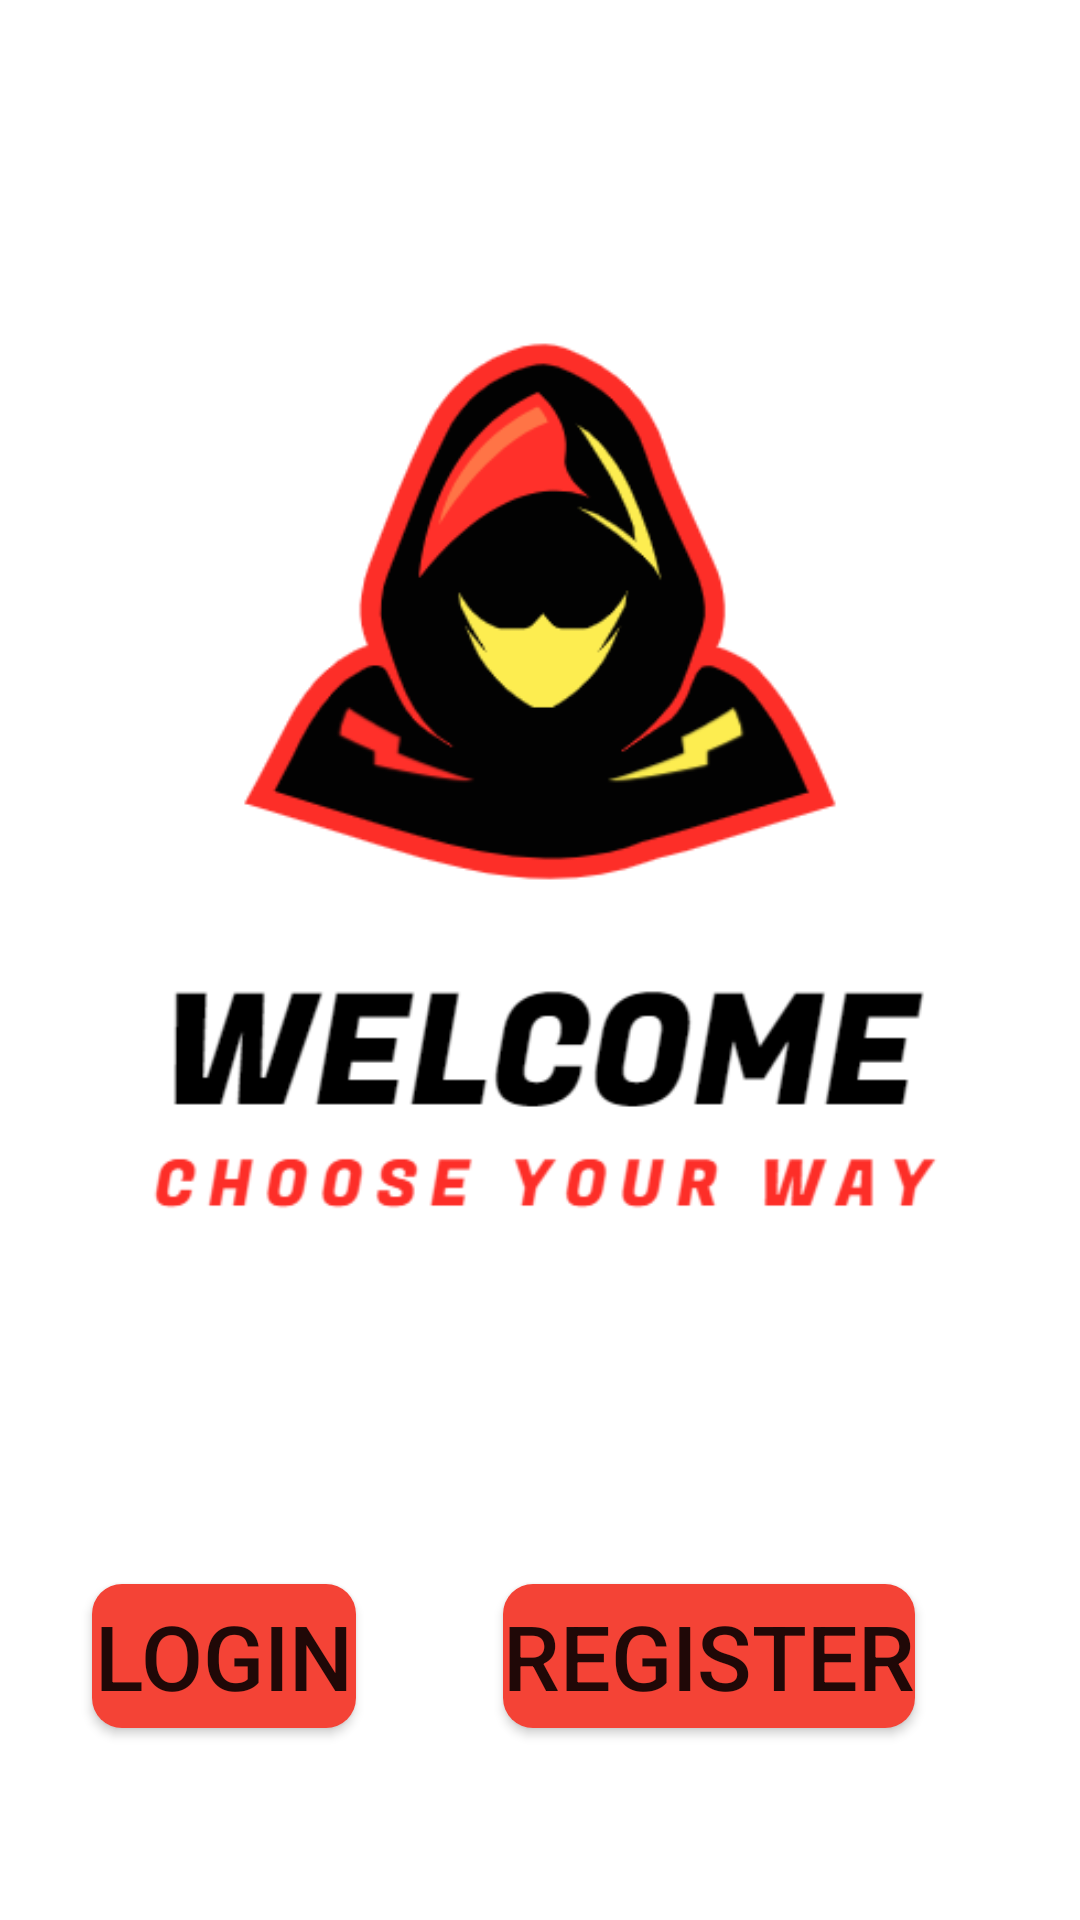

Reconstruct the res/layout file that produces this screen, plus the resources it refers to.
<!-- AndroidManifest.xml: application theme Theme.ExampleApp -->
<!-- res/layout/welcome_fragment.xml -->
<?xml version="1.0" encoding="utf-8"?>
<androidx.constraintlayout.widget.ConstraintLayout xmlns:android="http://schemas.android.com/apk/res/android"
    xmlns:app="http://schemas.android.com/apk/res-auto"
    xmlns:tools="http://schemas.android.com/tools"
    android:layout_width="match_parent"
    android:layout_height="match_parent"
    tools:context=".fragments.auth.WelcomeFragment">

    <Button
        android:id="@+id/btn_login"
        android:layout_width="wrap_content"
        android:layout_height="wrap_content"
        android:layout_marginStart="60dp"
        android:layout_marginTop="25dp"
        android:layout_marginEnd="271dp"
        android:background="@drawable/custom_button"
        android:text="Login"
        android:textSize="30sp"
        app:backgroundTint="#F44336"
        app:layout_constraintEnd_toEndOf="parent"
        app:layout_constraintStart_toStartOf="parent"
        app:layout_constraintTop_toBottomOf="@+id/img_welcome" />

    <Button
        android:id="@+id/btn_register"
        android:layout_width="wrap_content"
        android:layout_height="wrap_content"
        android:layout_marginStart="69dp"
        android:layout_marginTop="25dp"
        android:layout_marginEnd="75dp"
        android:background="@drawable/custom_button"
        android:text="Register"
        android:textSize="30sp"
        app:backgroundTint="#F44336"
        app:layout_constraintEnd_toEndOf="parent"
        app:layout_constraintStart_toEndOf="@+id/btn_login"
        app:layout_constraintTop_toBottomOf="@+id/img_welcome" />

    <ImageView
        android:id="@+id/img_welcome"
        android:layout_width="wrap_content"
        android:layout_height="wrap_content"
        android:layout_marginTop="34dp"
        android:src="@drawable/welcome_logo"
        app:layout_constraintEnd_toEndOf="parent"
        app:layout_constraintStart_toStartOf="parent"
        app:layout_constraintTop_toTopOf="parent" />


</androidx.constraintlayout.widget.ConstraintLayout>
<!-- resources referenced by this layout -->
<resources>
  <!-- drawable custom_button (drawable) -->
  <?xml version="1.0" encoding="utf-8"?>
  <selector xmlns:android="http://schemas.android.com/apk/res/android">
  <item android:state_enabled="true">
  <shape android:shape="rectangle">
      <solid android:color="#E73939"/>
  
      <corners android:radius="10dp"/>
  
  </shape>
  
  </item>
  </selector>
  <!-- drawable welcome_logo: png bitmap (drawable, 25722 bytes) -->
  <style name="Theme.ExampleApp" parent="Theme.MaterialComponents.DayNight.NoActionBar">
          
          <item name="colorPrimary">@color/purple_500</item>
          <item name="colorPrimaryVariant">@color/purple_700</item>
          <item name="colorOnPrimary">@color/white</item>
          
          <item name="colorSecondary">@color/teal_200</item>
          <item name="colorSecondaryVariant">@color/teal_700</item>
          <item name="colorOnSecondary">@color/black</item>
          
          <item name="android:statusBarColor" tools:targetApi="l">?attr/colorPrimaryVariant</item>
          
      </style>
  <!-- not gathered from this repository: default colours our renderer supplied (Android Studio template values) -->
  <color name="purple_500">#FF6200EE</color>
  <color name="purple_700">#FF3700B3</color>
  <color name="teal_200">#FF03DAC5</color>
  <color name="teal_700">#FF018786</color>
  <color name="black">#FF000000</color>
  <color name="white">#FFFFFFFF</color>
</resources>
